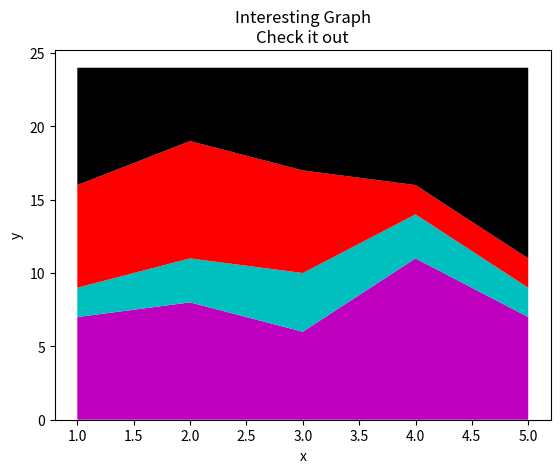

Here is the Python script that generated this plot:
import matplotlib.pyplot as plt

days = [1, 2, 3, 4, 5]

sleeping = [7, 8, 6, 11, 7]
eating = [2, 3, 4, 3, 2]
working = [7, 8, 7, 2, 2]
playing = [8, 5, 7, 8, 13]
# 颜色中 m是品红色 , c是青蓝色
plt.stackplot(days, sleeping, eating, working, playing, colors=['m','c','r','k'])
plt.xlabel('x')
plt.ylabel('y')
plt.title('Interesting Graph\nCheck it out')
plt.savefig('6.png')
plt.show()
